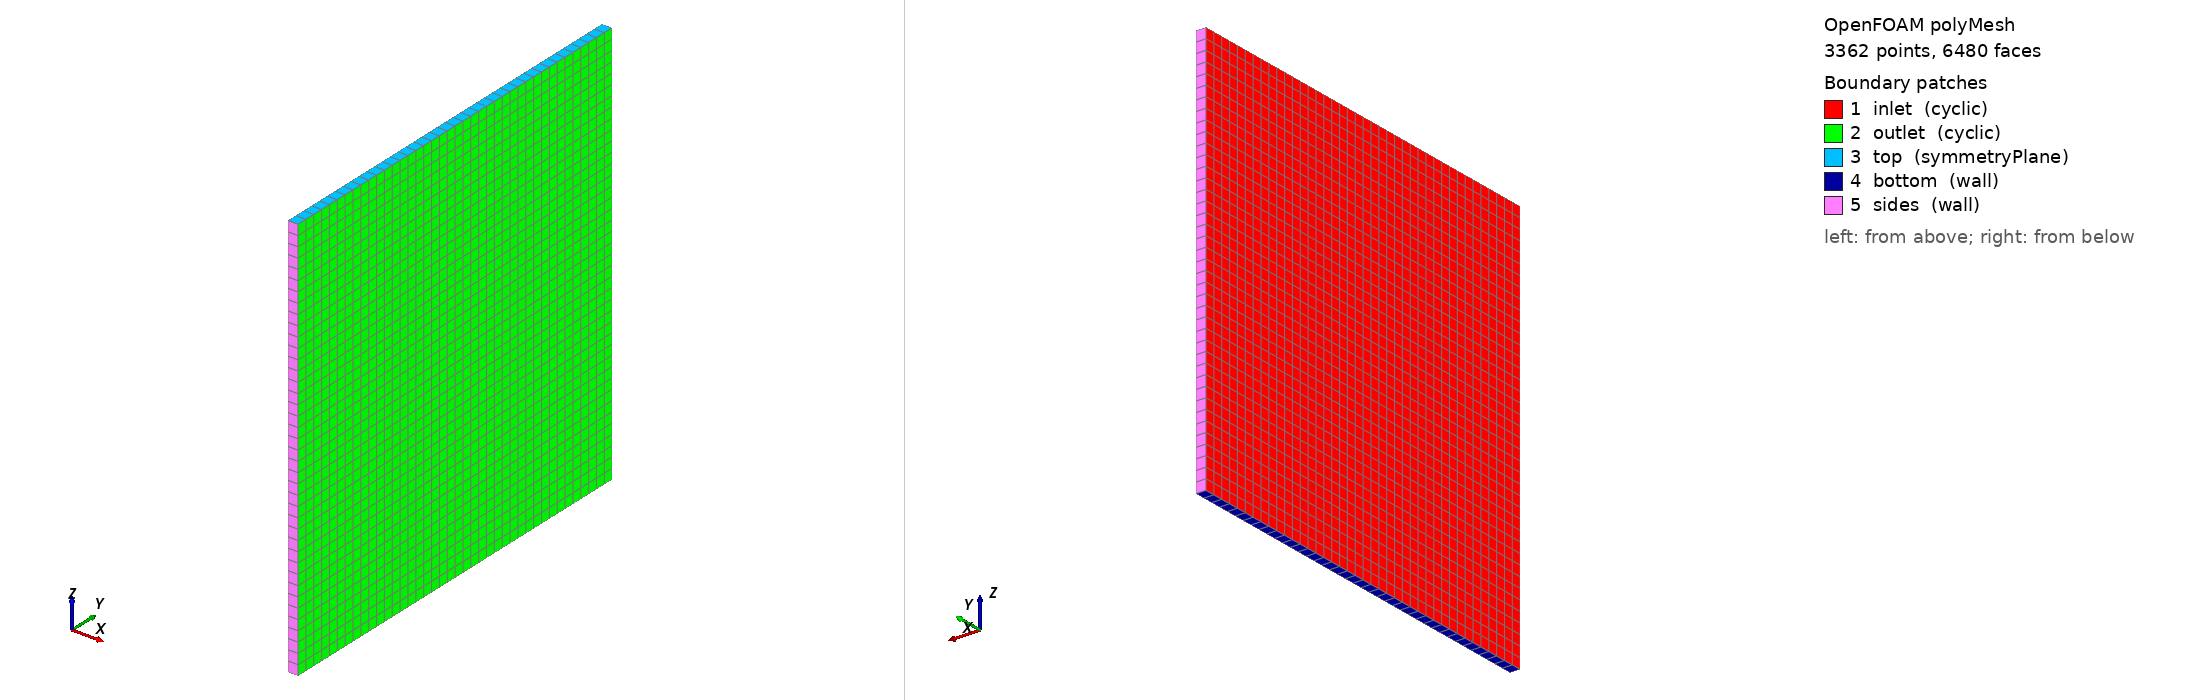

OpenFOAM case: the committed polyMesh, 3362 points, 6480 faces. Boundary patches (legend numbers): 1 inlet (cyclic), 2 outlet (cyclic), 3 top (symmetryPlane), 4 bottom (wall), 5 sides (wall). Left view from above one corner, right view from below the opposite corner. Boundary conditions: 4 field file(s) under 0/; 5 of 5 drawn patches have an entry in a shipped field file.

=== constant/polyMesh/boundary ===
/*--------------------------------*- C++ -*----------------------------------*\
  =========                 |
  \\      /  F ield         | OpenFOAM: The Open Source CFD Toolbox
   \\    /   O peration     | Website:  https://openfoam.org
    \\  /    A nd           | Version:  8
     \\/     M anipulation  |
\*---------------------------------------------------------------------------*/
FoamFile
{
    version     2.0;
    format      ascii;
    class       polyBoundaryMesh;
    location    "constant/polyMesh";
    object      boundary;
}
// * * * * * * * * * * * * * * * * * * * * * * * * * * * * * * * * * * * * * //

5
(
    inlet
    {
        type            cyclic;
        inGroups        List<word> 1(cyclic);
        nFaces          1600;
        startFace       3120;
        matchTolerance  0.0001;
        neighbourPatch  outlet;
        transformType   translational;
        separation      (-0.05 0 0);
    }
    outlet
    {
        type            cyclic;
        inGroups        List<word> 1(cyclic);
        nFaces          1600;
        startFace       4720;
        matchTolerance  0.0001;
        neighbourPatch  inlet;
        transformType   translational;
        separation      (0.05 0 0);
    }
    top
    {
        type            symmetryPlane;
        inGroups        List<word> 1(symmetryPlane);
        nFaces          40;
        startFace       6320;
    }
    bottom
    {
        type            wall;
        inGroups        List<word> 1(wall);
        nFaces          40;
        startFace       6360;
    }
    sides
    {
        type            wall;
        inGroups        List<word> 1(wall);
        nFaces          80;
        startFace       6400;
    }
)

// ************************************************************************* //


=== system/blockMeshDict ===
/*--------------------------------*- C++ -*----------------------------------*\
  =========                 |
  \\      /  F ield         | OpenFOAM: The Open Source CFD Toolbox
   \\    /   O peration     | Website:  https://openfoam.org
    \\  /    A nd           | Version:  8
     \\/     M anipulation  |
\*---------------------------------------------------------------------------*/
FoamFile
{
    version     2.0;
    format      ascii;
    class       dictionary;
    object      blockMeshDict;
}
// * * * * * * * * * * * * * * * * * * * * * * * * * * * * * * * * * * * * * //

convertToMeters 1;

#include "H.H"

x1 0;
x2 1;

y1 -1;
y2 1;

z1 0;
z2 $H;

un 0.05;

x2 $un;

nx #calc "std::floor(($x2 - $x1) / $un)";
ny #calc "std::floor(($y2 - $y1) / $un)";
nz #calc "std::floor(($z2 - $z1) / $un)";

vertices
(
    ($x1 $y1 $z1) //0
    ($x2 $y1 $z1) //1
    ($x2 $y2 $z1) //2
    ($x1 $y2 $z1) //3
    ($x1 $y1 $z2) //4
    ($x2 $y1 $z2) //5
    ($x2 $y2 $z2) //6
    ($x1 $y2 $z2) //7
);


blocks
(
    hex (0 1 2 3 4 5 6 7) ($nx $ny $nz) simpleGrading (1 1 1)
);

edges
(
//    arc 0 3 ($x1 0 $z3)
//    arc 1 2 ($x2 0 $z3)
);

boundary
(
    inlet
    {
        type cyclic;
        neighbourPatch  outlet;
        faces 
        (
            (4 7 3 0)
        );
    }

    outlet
    {
        type cyclic;
        neighbourPatch  inlet;
        faces 
        (
            (1 2 6 5)
        );
    }


    top
    {
        type symmetryPlane;
        faces
        (
            (4 5 6 7)        

        );
    }

    bottom
    {
        type wall;
        faces
        (
            (3 2 1 0)
        );
    }

    sides
    {
        type wall;
        faces
        (
            (2 3 7 6)
            (0 1 5 4)            
        );
    }
);

mergePatchPairs
(
);

// ************************************************************************* //


=== system/controlDict ===
/*--------------------------------*- C++ -*----------------------------------*\
  =========                 |
  \\      /  F ield         | OpenFOAM: The Open Source CFD Toolbox
   \\    /   O peration     | Website:  https://openfoam.org
    \\  /    A nd           | Version:  8
     \\/     M anipulation  |
\*---------------------------------------------------------------------------*/
FoamFile
{
    version     2.0;
    format      ascii;
    class       dictionary;
    location    "system";
    object      controlDict;
}
// * * * * * * * * * * * * * * * * * * * * * * * * * * * * * * * * * * * * * //

libs ()

application     simpleFoam;

startFrom       latestTime;

startTime       0;

stopAt          endTime;

endTime         5000;

deltaT          1;

writeControl    adjustableRunTime;

writeInterval   500;

purgeWrite      0;

writeFormat     ascii;

writePrecision  6;

writeCompression off;

timeFormat      general;

timePrecision   6;

runTimeModifiable true;

adjustTimeStep  on;
//adjustTimeStep  off;

maxCo           1.25;

maxDeltaT       1;
maxAlphaCo      1.25;


functions
{
    //#include "surfaces"
    #include "forces"
    #include "sampleLines"
/*    #includeFunc fieldAverage(U, p,k,nut,omega,base=time,startTime=0,window=50, prime2Mean = yes)
    probes
    {
        type            probes;
        libs            ("libsampling.so");
        writeControl    timeStep;
        writeInterval   1;

        fields
        (
            U p nut
        );

        probeLocations
        (
            (0.1 0 0)
            (0.1 0 0.1)
            (0.1 0 0.2)
            (0.1 0 0.3)
            (0.1 0 0.4)
            (0.1 0 0.5)
            (0.4 0 0)
            (0.4 0 0.1)
            (0.4 0 0.2)
            (0.4 0 0.3)
            (0.4 0 0.4)
            (0.4 0 0.5)
        );
    }
*/
}

// ************************************************************************* //


=== 0/epsilon ===
/*--------------------------------*- C++ -*----------------------------------*\
  =========                 |
  \\      /  F ield         | OpenFOAM: The Open Source CFD Toolbox
   \\    /   O peration     | Website:  https://openfoam.org
    \\  /    A nd           | Version:  8
     \\/     M anipulation  |
\*---------------------------------------------------------------------------*/
FoamFile
{
    version     2.0;
    format      ascii;
    class       volScalarField;
    location    "0";
    object      epsilon;
}
// * * * * * * * * * * * * * * * * * * * * * * * * * * * * * * * * * * * * * //

dimensions      [0 2 -3 0 0 0 0];

internalField   uniform 0.24;

boundaryField
{
    "(bottom|sides)"
    {
        type            epsilonWallFunction;
        value           $internalField;
    }
    "LF.*"
    {
        type            epsilonWallFunction;
        value           $internalField;
    }
    top
    {
        type            symmetryPlane;
    }
    "(inlet|outlet)"
    {
        type            cyclic;
    }
}


// ************************************************************************* //


=== 0/k ===
/*--------------------------------*- C++ -*----------------------------------*\
  =========                 |
  \\      /  F ield         | OpenFOAM: The Open Source CFD Toolbox
   \\    /   O peration     | Website:  https://openfoam.org
    \\  /    A nd           | Version:  8
     \\/     M anipulation  |
\*---------------------------------------------------------------------------*/
FoamFile
{
    version     2.0;
    format      ascii;
    class       volScalarField;
    location    "0";
    object      k;
}
// * * * * * * * * * * * * * * * * * * * * * * * * * * * * * * * * * * * * * //

dimensions      [0 2 -2 0 0 0 0];

internalField   uniform 0.24;

boundaryField
{
    "(bottom|sides)"
    {
        type            kqRWallFunction;
        value           $internalField;
    }
    "LF.*"
    {
        type            kqRWallFunction;
        value           $internalField;
    }
    top
    {
        type            symmetryPlane;
    }
    "(inlet|outlet)"
    {
        type            cyclic;
    }
}


// ************************************************************************* //


=== 0/nuTilda ===
/*--------------------------------*- C++ -*----------------------------------*\
  =========                 |
  \\      /  F ield         | OpenFOAM: The Open Source CFD Toolbox
   \\    /   O peration     | Website:  https://openfoam.org
    \\  /    A nd           | Version:  8
     \\/     M anipulation  |
\*---------------------------------------------------------------------------*/
FoamFile
{
    version     2.0;
    format      ascii;
    class       volScalarField;
    location    "0";
    object      nuTilda;
}
// * * * * * * * * * * * * * * * * * * * * * * * * * * * * * * * * * * * * * //

dimensions      [0 2 -1 0 0 0 0];

internalField   uniform 0.05;

boundaryField
{
    "(bottom|sides)"
    {
        type            fixedValue;
        value           uniform 0.05;
    }
    "LF.*"
    {
        type            fixedValue;
        value           uniform 0.05;
    }
    top
    {
        type            symmetryPlane;
        value           uniform 0;
    }
    "(inlet|outlet)"
    {
        type            cyclic;
    }
}


// ************************************************************************* //


=== 0/omega ===
/*--------------------------------*- C++ -*----------------------------------*\
  =========                 |
  \\      /  F ield         | OpenFOAM: The Open Source CFD Toolbox
   \\    /   O peration     | Website:  https://openfoam.org
    \\  /    A nd           | Version:  8
     \\/     M anipulation  |
\*---------------------------------------------------------------------------*/
FoamFile
{
    version     2.0;
    format      ascii;
    class       volScalarField;
    location    "0";
    object      omega;
}
// * * * * * * * * * * * * * * * * * * * * * * * * * * * * * * * * * * * * * //

dimensions      [0 0 -1 0 0 0 0];

internalField   uniform 1;

boundaryField
{
    "(inlet|outlet)"
    {
        type            cyclic;
    }
    "(bottom|sides)"
    {
        type            omegaWallFunction;
        value           $internalField;
    }
    "LF.*"
    {
        type            omegaWallFunction;
        value           $internalField;
    }
    top
    {
        type            symmetryPlane;
    }
}


// ************************************************************************* //


Also in the case, not shown: constant/polyMesh/faces (numeric list); constant/polyMesh/neighbour (numeric list); constant/polyMesh/owner (numeric list); constant/polyMesh/points (numeric list).
